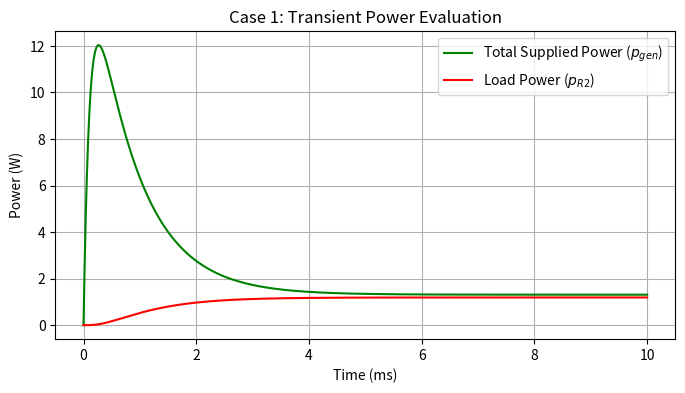

The matplotlib source for this figure:
# Script 3
import numpy as np
import matplotlib.pyplot as plt
from scipy.integrate import solve_ivp

V_s = 12.0
R1 = 10.0
L1 = 0.001
C1 = 0.0001
R2 = 100.0

def circuit_dynamics(t, x):
    v3, i_L = x[0], x[1]
    dv3_dt = (i_L - v3/R2) / C1
    di_L_dt = (V_s - R1*i_L - v3) / L1
    return [dv3_dt, di_L_dt]

x0 = [0.0, 0.0]
t_span = (0, 0.01)
t_eval = np.linspace(t_span[0], t_span[1], 1000)

sol = solve_ivp(circuit_dynamics, t_span, x0, t_eval=t_eval, method='Radau')

v3 = sol.y[0]
i_L = sol.y[1]

# Power calculations
p_total = V_s * i_L
p_R2 = (v3**2) / R2

# Plotting results
plt.figure(figsize=(8, 4))
plt.plot(sol.t * 1000, p_total, 'g-', label='Total Supplied Power ($p_{gen}$)')
plt.plot(sol.t * 1000, p_R2, 'r-', label='Load Power ($p_{R2}$)')
plt.title('Case 1: Transient Power Evaluation')
plt.xlabel('Time (ms)')
plt.ylabel('Power (W)')
plt.grid(True)
plt.legend()
plt.savefig('script3.pdf', format='pdf', bbox_inches='tight')
plt.show()
